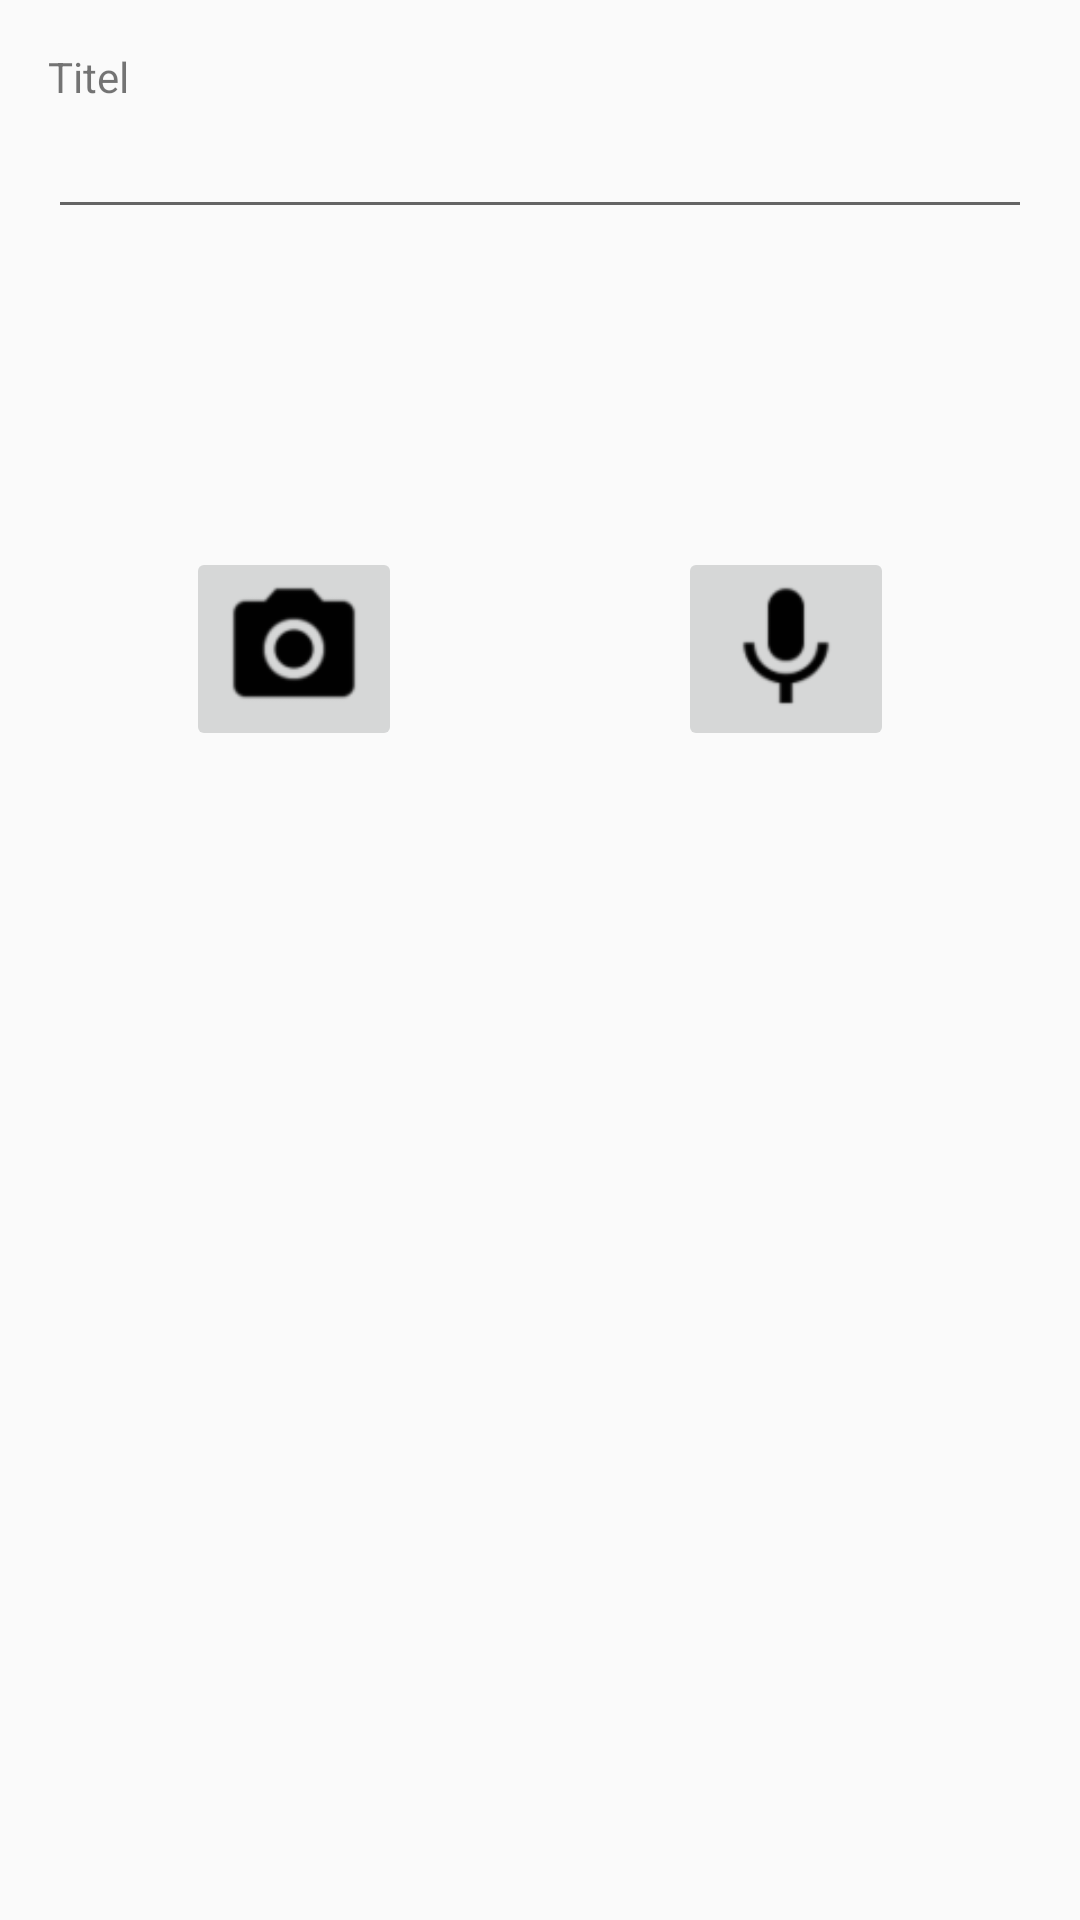

The Android layout XML behind this screen, and the referenced resources:
<!-- AndroidManifest.xml: application theme AppTheme -->
<!-- res/layout/fragment_register_item.xml -->
<ScrollView
    xmlns:android="http://schemas.android.com/apk/res/android"
    android:id="@+id/scrollView"
    android:layout_width="match_parent"
    android:layout_height="fill_parent"
    android:layout_weight="1">

    <LinearLayout
        android:layout_width="match_parent"
        android:layout_height="wrap_content"
        android:orientation="vertical"
        android:padding="16dp">

        <TextView
            android:id="@+id/textView"
            android:layout_width="wrap_content"
            android:layout_height="wrap_content"
            android:text="Titel"
            android:textAppearance="?android:attr/textAppearanceSmall" />

        <EditText
            android:id="@+id/itemTitle"
            android:layout_width="match_parent"
            android:layout_height="wrap_content"
            android:layout_gravity="center_horizontal" />

        <ImageView
            android:layout_width="90dp"
            android:layout_height="90dp"
            android:id="@+id/imageView" />

        <LinearLayout
            android:layout_width="match_parent"
            android:layout_height="wrap_content"
            android:orientation="horizontal"
            android:paddingBottom="64dp"
            android:paddingTop="16dp">

            <LinearLayout
                android:layout_width="wrap_content"
                android:layout_height="wrap_content"
                android:layout_weight="1"
                android:orientation="vertical">

                <ImageButton
                    android:id="@+id/cameraButton"
                    android:layout_width="wrap_content"
                    android:layout_height="wrap_content"
                    android:layout_gravity="center"
                    android:src="@drawable/ic_camera_alt" />
            </LinearLayout>

            <LinearLayout
                android:layout_width="wrap_content"
                android:layout_height="wrap_content"
                android:layout_weight="1"
                android:orientation="vertical">

                <ImageButton
                    android:id="@+id/micButton"
                    android:layout_width="wrap_content"
                    android:layout_height="wrap_content"
                    android:layout_gravity="center"
                    android:src="@drawable/ic_mic" />
            </LinearLayout>
        </LinearLayout>
    </LinearLayout>

</ScrollView>
<!-- resources referenced by this layout -->
<resources>
  <!-- drawable ic_camera_alt: png bitmap (drawable-ldpi, 358 bytes) -->
  <!-- drawable ic_mic: png bitmap (drawable-ldpi, 398 bytes) -->
  <style name="AppTheme" parent="Theme.AppCompat.Light.NoActionBar">
          <item name="colorPrimary">@color/colorPrimary</item>
          <item name="colorPrimaryDark">@color/colorPrimaryDark</item>
          <item name="colorAccent">@color/colorAccent</item>
      </style>
  <color name="colorPrimary">#795548</color>
  <color name="colorPrimaryDark">#5D4037</color>
  <color name="colorAccent">#757575</color>
</resources>
